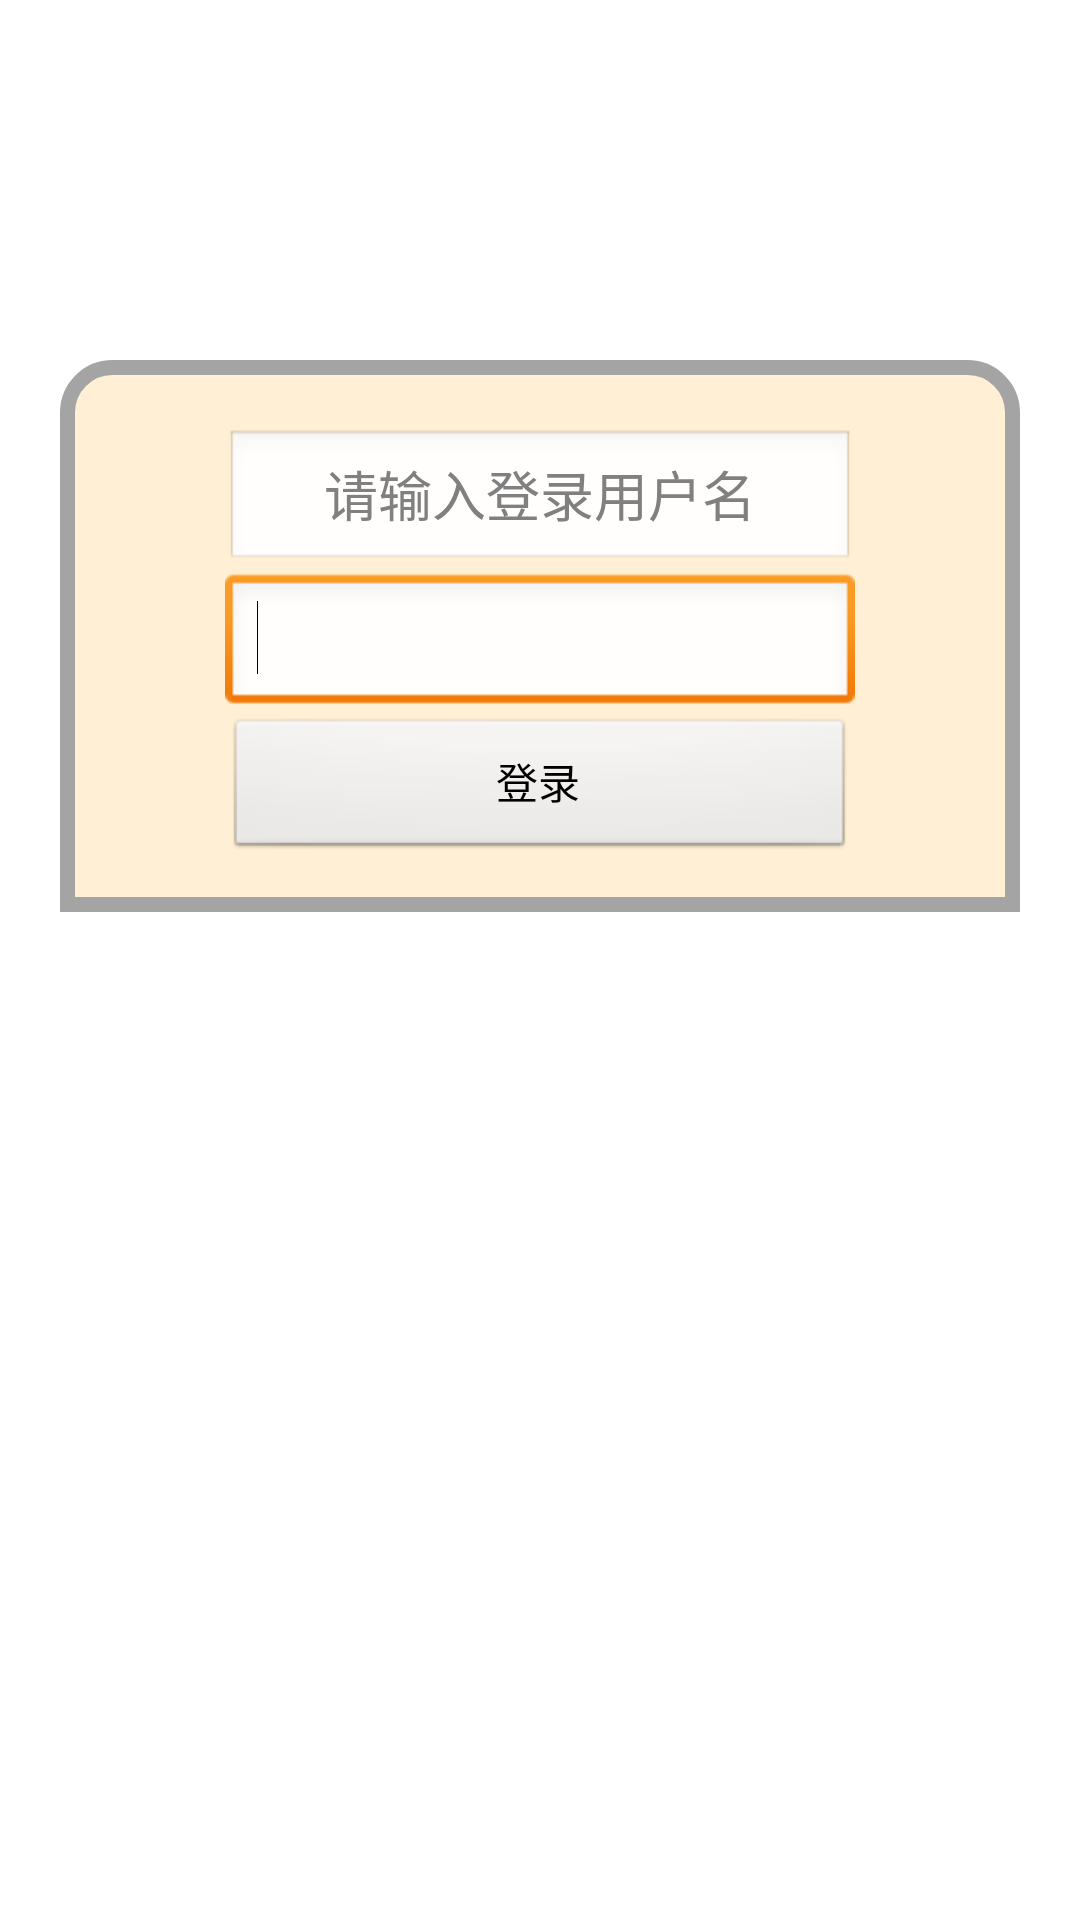

Write the Android layout XML for this screen, with the resource values it uses.
<!-- AndroidManifest.xml: application theme AppTheme -->
<!-- res/layout/activity_login.xml -->
<?xml version="1.0" encoding="utf-8"?>
<LinearLayout xmlns:android="http://schemas.android.com/apk/res/android"
    android:layout_width="fill_parent"
    android:layout_height="fill_parent"
    android:layout_gravity="center"
    android:baselineAligned="false"
    android:orientation="horizontal" >

    <RelativeLayout
        android:layout_width="0dp"
        android:layout_height="184dp"
        android:layout_marginLeft="20dp"
        android:layout_marginRight="20dp"
        android:layout_marginTop="120dp"
        android:layout_weight="0.50"
        android:background="@drawable/corner_border" >

        <EditText
            android:id="@+id/txt_usernmae"
            android:layout_width="wrap_content"
            android:layout_height="wrap_content"
            android:layout_alignParentTop="true"
            android:layout_centerHorizontal="true"
            android:layout_marginTop="23dp"
            android:ems="10"
            android:gravity="center_vertical|center_horizontal"
            android:hint="请输入登录用户名" />

        <EditText
            android:id="@+id/txt_password"
            android:layout_width="wrap_content"
            android:layout_height="wrap_content"
            android:layout_alignLeft="@+id/txt_usernmae"
            android:layout_below="@+id/txt_usernmae"
            android:ems="10"
            android:inputType="textPassword" >

            <requestFocus />
        </EditText>

        <Button
            android:id="@+id/btn_login"
            android:layout_width="wrap_content"
            android:layout_height="wrap_content"
            android:layout_alignLeft="@+id/txt_password"
            android:layout_alignRight="@+id/txt_password"
            android:layout_below="@+id/txt_password"
            android:text="登录" />
    </RelativeLayout>

</LinearLayout>
<!-- resources referenced by this layout -->
<resources>
  <!-- drawable corner_border (drawable) -->
  <?xml version="1.0" encoding="utf-8"?>
  <shape xmlns:android="http://schemas.android.com/apk/res/android" >
  
      <stroke
          android:width="5dip"
          android:color="#A4A4A4" />
   
      <padding
          android:bottom="0dip"
          android:left="20dip"
          android:right="0dip"
          android:top="0dip" />
   
      <corners
          android:bottomLeftRadius="0dip"
          android:bottomRightRadius="0dip"
          android:topLeftRadius="15dip"
          android:topRightRadius="15dip" />
   
  
      <gradient
          android:angle="270"
          android:endColor="#FFFFFF"
          android:startColor="#ff8c00" />
   
      <solid android:color="#FFEFD5" />
   
   
  
  </shape>
  <style name="AppTheme" parent="AppBaseTheme">
          
      </style>
  <style name="AppBaseTheme" parent="android:Theme.Light">
          
      </style>
</resources>
